8-way image classification set "dataset" from GitHub (XuanMjnh/TTCS); label vocabulary: apricot healthy, cherry healthy, cherry leaf scorch, cherry shot hole, tomato fusarium wilt, walnut blotch, walnut healthy, walnut leaf gall mite.

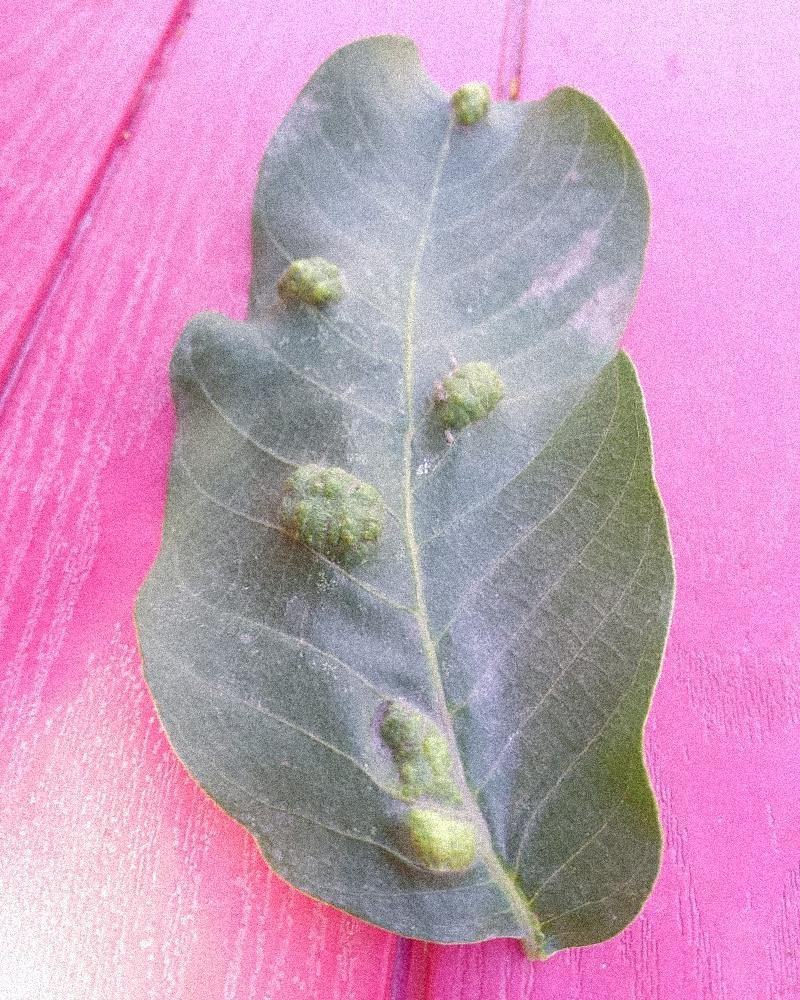
Label: walnut leaf gall mite

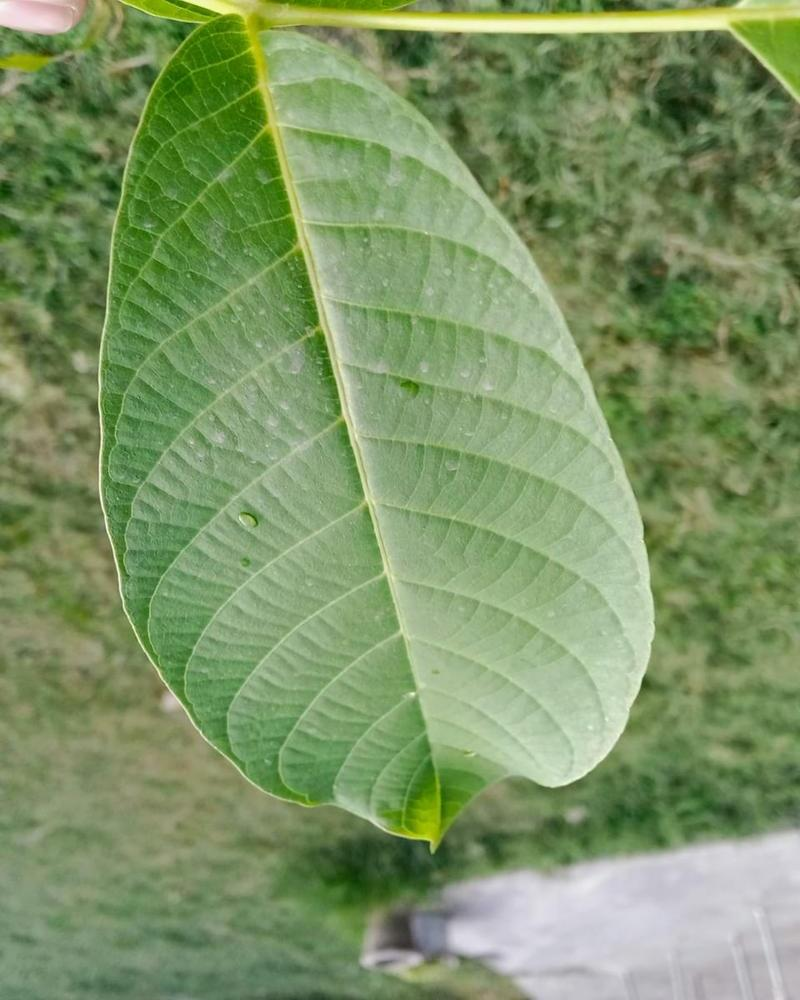
Label: walnut healthy

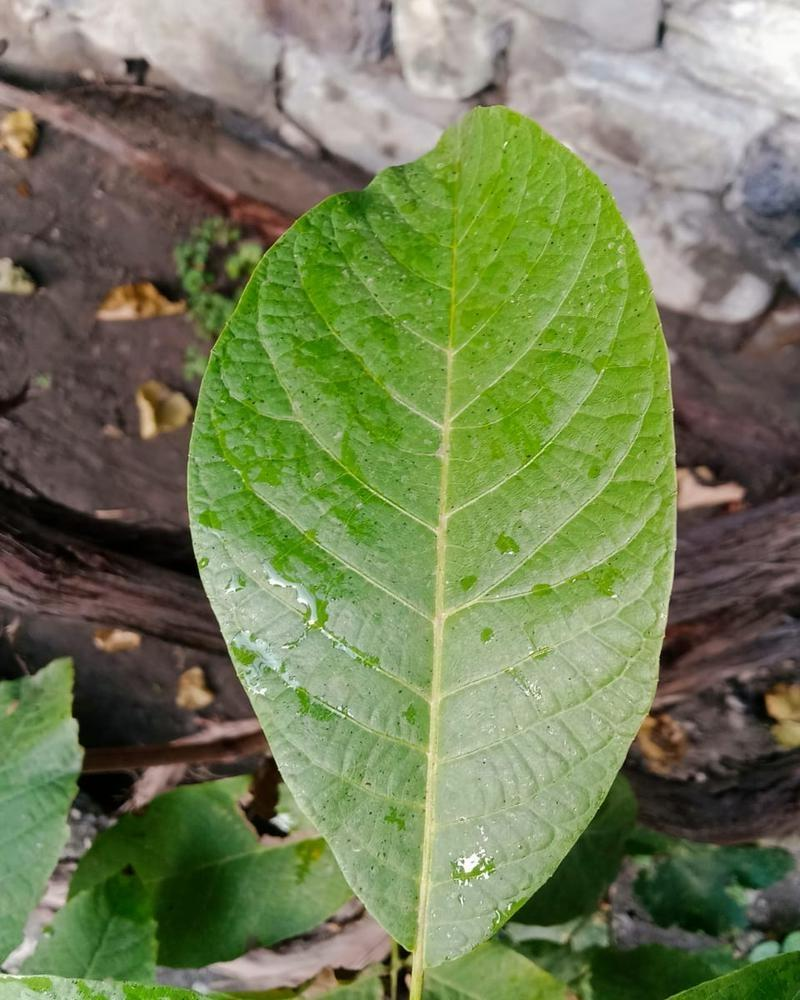
Label: walnut healthy

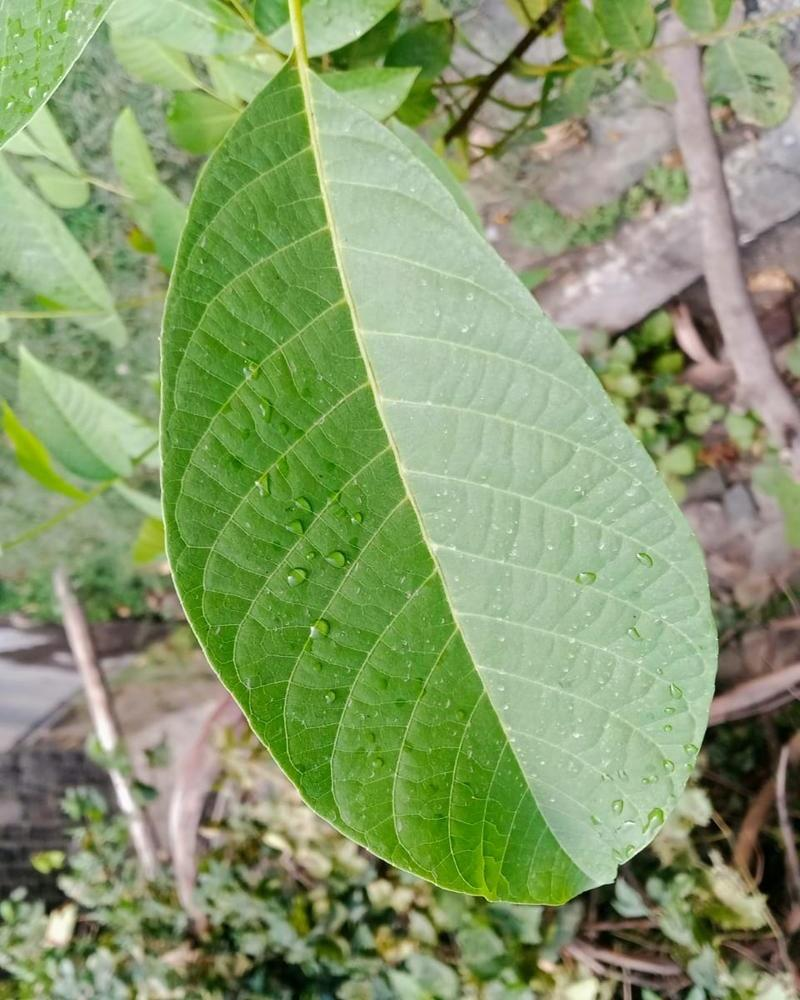
Label: walnut healthy

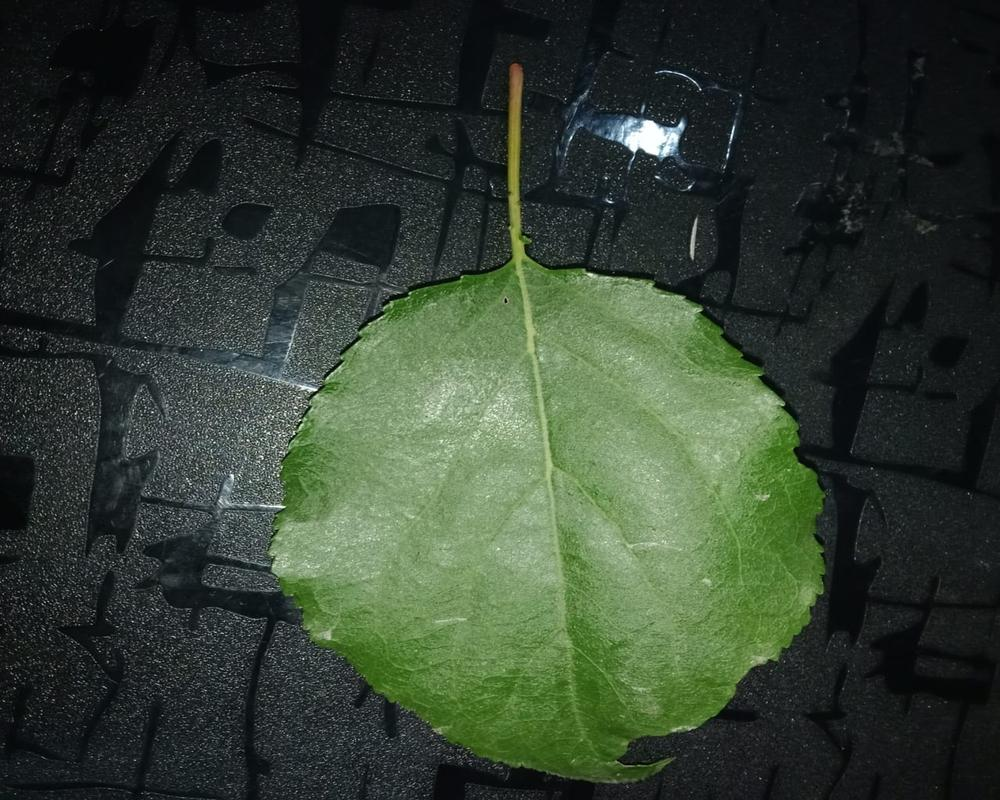
Label: apricot healthy

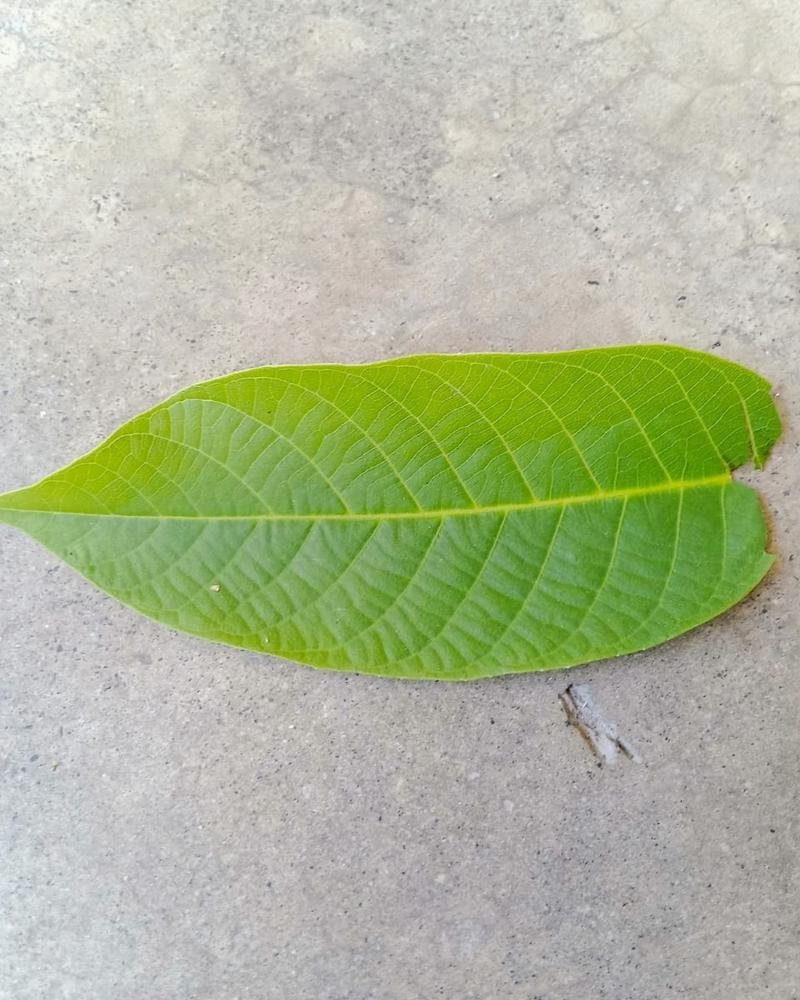
Label: walnut healthy
